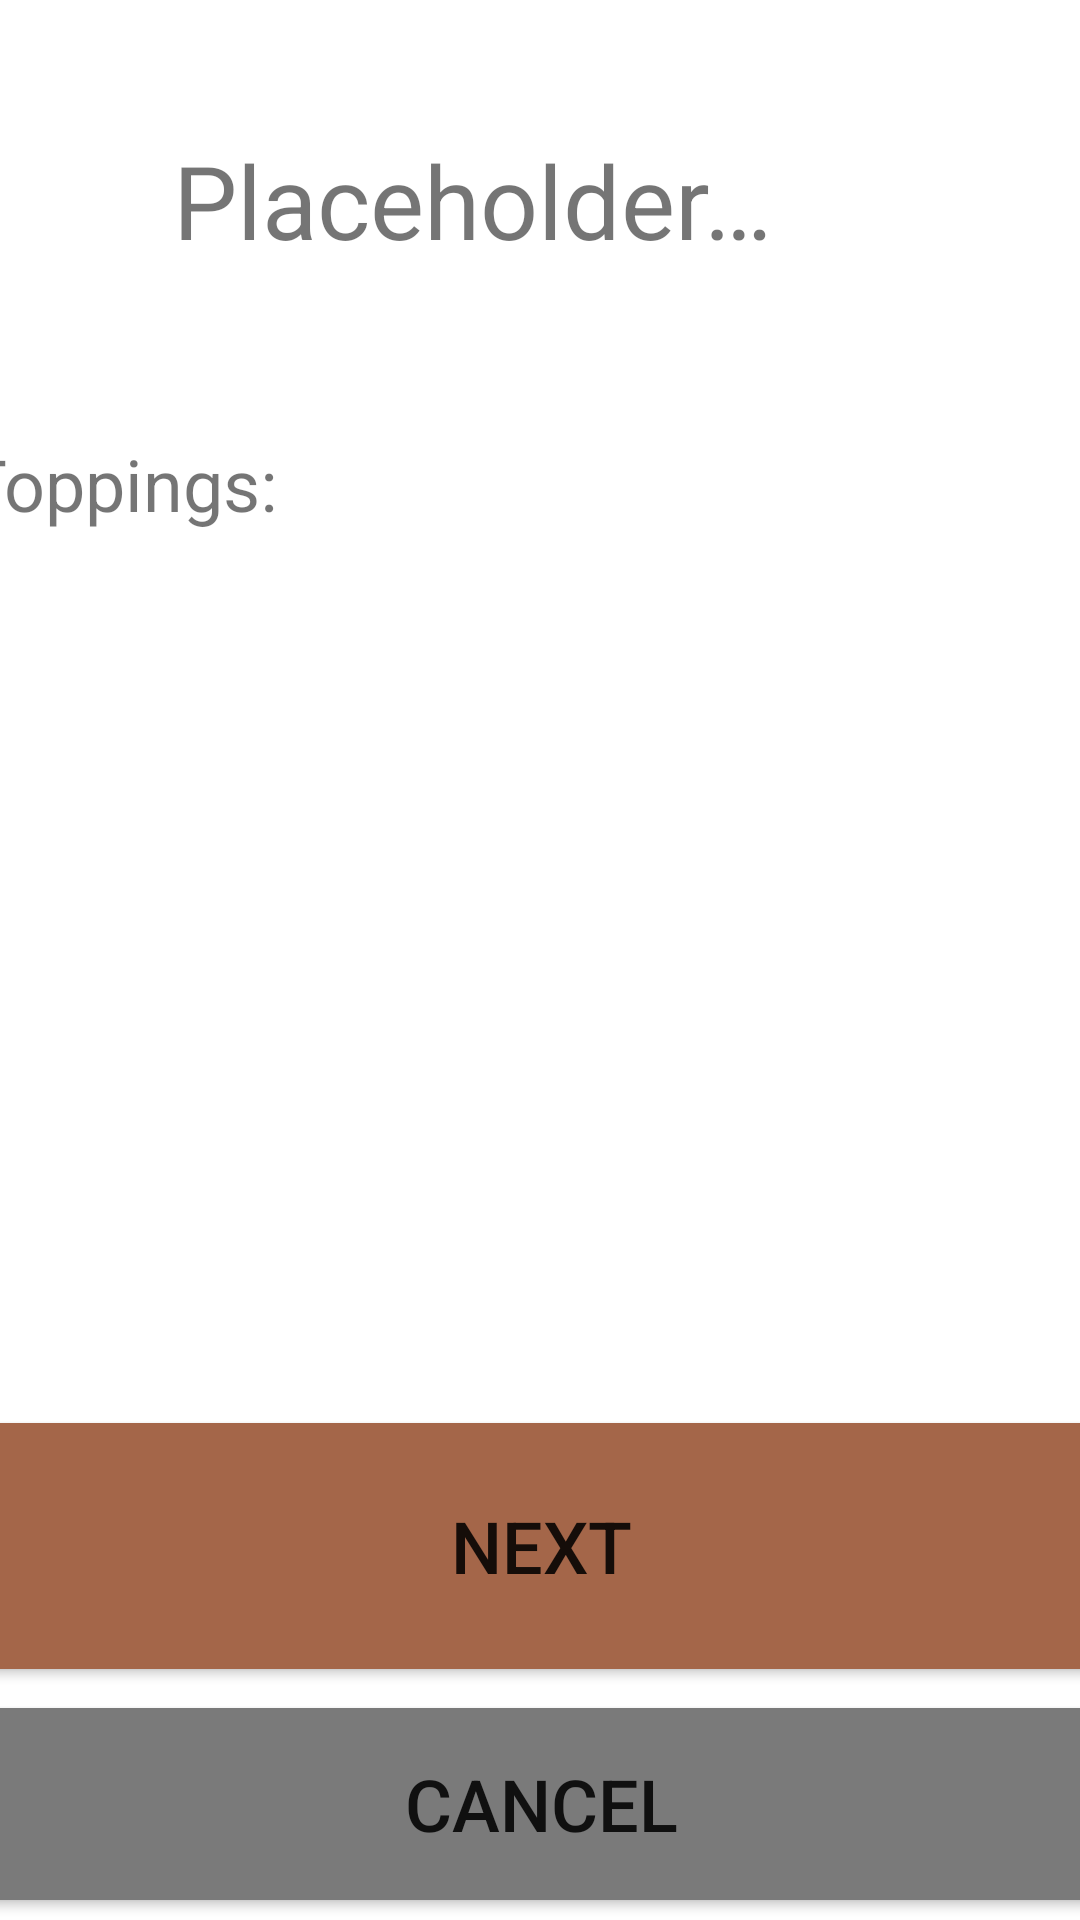

The Android layout XML behind this screen, and the referenced resources:
<!-- AndroidManifest.xml: application theme Theme.Cs213projectfive -->
<!-- res/layout/activity_speciality_item_selected.xml -->
<?xml version="1.0" encoding="utf-8"?>
<androidx.constraintlayout.widget.ConstraintLayout xmlns:android="http://schemas.android.com/apk/res/android"
    xmlns:app="http://schemas.android.com/apk/res-auto"
    xmlns:tools="http://schemas.android.com/tools"
    android:layout_width="match_parent"
    android:layout_height="match_parent"
    tools:context=".ItemSelectedActivity">

    <TextView
        android:id="@+id/tv_title"
        android:layout_width="245dp"
        android:layout_height="69dp"
        android:layout_marginTop="44dp"
        android:text="@string/placeholder"
        android:textSize="34sp"
        app:layout_constraintEnd_toEndOf="parent"
        app:layout_constraintStart_toStartOf="parent"
        app:layout_constraintTop_toTopOf="parent" />

    <Button
        android:id="@+id/btn_confirm"
        android:layout_width="380dp"
        android:layout_height="94dp"
        android:backgroundTint="#A46649"
        android:text="@string/action_confirm"
        android:textSize="24sp"
        app:layout_constraintBottom_toBottomOf="parent"
        app:layout_constraintEnd_toEndOf="parent"
        app:layout_constraintStart_toStartOf="parent"
        app:layout_constraintTop_toTopOf="parent"
        app:layout_constraintVertical_bias="0.858" />

    <TextView
        android:id="@+id/textView6"
        android:layout_width="wrap_content"
        android:layout_height="wrap_content"
        android:layout_marginStart="42dp"
        android:layout_marginTop="32dp"
        android:layout_marginEnd="312dp"
        android:text="@string/toppings_text"
        android:textSize="24sp"
        app:layout_constraintEnd_toEndOf="parent"
        app:layout_constraintHorizontal_bias="0.553"
        app:layout_constraintStart_toStartOf="parent"
        app:layout_constraintTop_toBottomOf="@+id/tv_title" />

    <Button
        android:id="@+id/btn_cancel"
        android:layout_width="379dp"
        android:layout_height="76dp"
        android:backgroundTint="#7A7A7A"
        android:text="@string/action_cancel"
        android:textSize="24sp"
        app:layout_constraintBottom_toBottomOf="parent"
        app:layout_constraintEnd_toEndOf="parent"
        app:layout_constraintStart_toStartOf="parent"
        app:layout_constraintTop_toBottomOf="@+id/btn_confirm"
        app:rippleColor="#AAAAAA" />

    <ListView
        android:id="@+id/list_toppings"
        android:layout_width="414dp"
        android:layout_height="157dp"
        android:layout_marginTop="10dp"
        app:layout_constraintEnd_toEndOf="parent"
        app:layout_constraintHorizontal_bias="1.0"
        app:layout_constraintStart_toStartOf="parent"
        app:layout_constraintTop_toBottomOf="@+id/textView6" />

</androidx.constraintlayout.widget.ConstraintLayout>
<!-- resources referenced by this layout -->
<resources>
  <string name="action_cancel">Cancel</string>
  <string name="action_confirm">Next</string>
  <string name="placeholder">Placeholder…</string>
  <string name="toppings_text">Toppings:</string>
  <style name="Theme.Cs213projectfive" parent="Theme.MaterialComponents.DayNight.DarkActionBar">
          
          <item name="colorPrimary">@color/purple_500</item>
          <item name="colorPrimaryVariant">@color/purple_700</item>
          <item name="colorOnPrimary">@color/white</item>
          
          <item name="colorSecondary">@color/teal_200</item>
          <item name="colorSecondaryVariant">@color/teal_700</item>
          <item name="colorOnSecondary">@color/black</item>
          
          <item name="android:statusBarColor">?attr/colorPrimaryVariant</item>
          
      </style>
  <color name="purple_500">#FF6200EE</color>
  <color name="purple_700">#FF3700B3</color>
  <color name="white">#FFFFFFFF</color>
  <color name="teal_200">#FF03DAC5</color>
  <color name="teal_700">#FF018786</color>
  <color name="black">#FF000000</color>
</resources>
